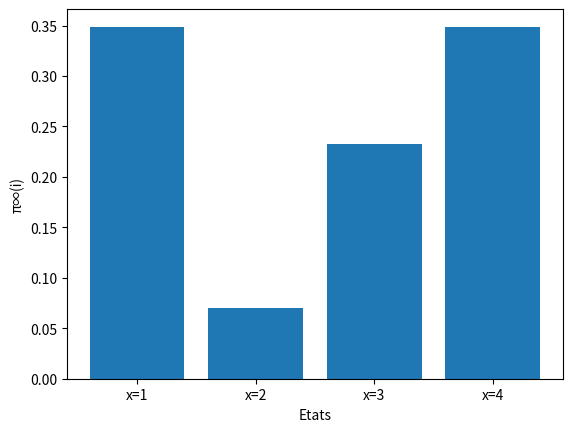
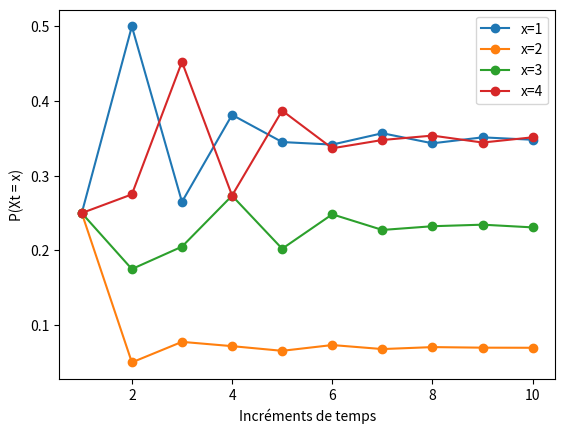
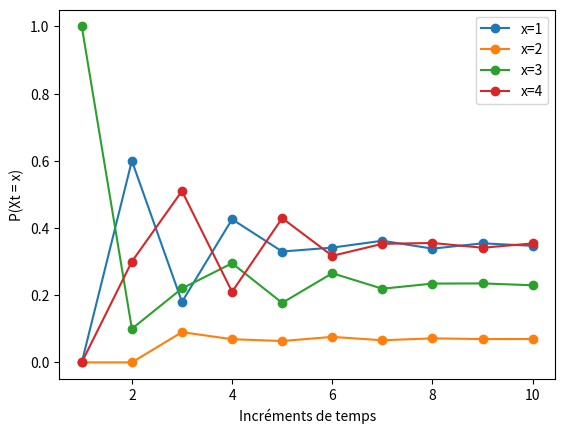
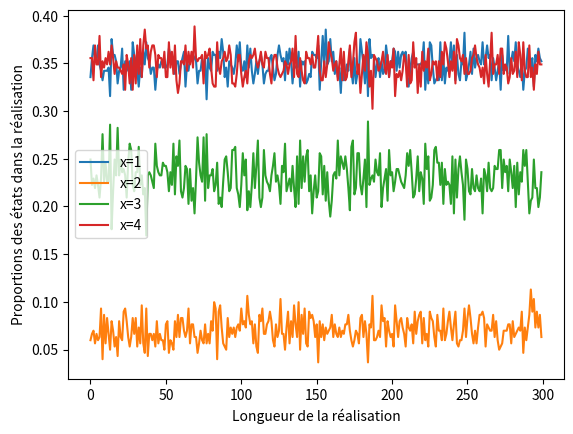

Write Python code to recreate these figures, in order.
import numpy as np
from matplotlib import pyplot as plt


# Initialisation de Q, la matrice de transition et x, le domaine des états
def chaine_markov():
    Q = np.array([[0, 0.1, 0.1, 0.8], [1, 0, 0, 0], [0.6, 0, 0.1, 0.3],
                  [0.4, 0.1, 0.5, 0]])
    x = np.array([1, 2, 3, 4])
    return Q, x


# P(Xt = x), où x = 1,2,3,4, en supposant que le premier état est choisi au hasard
def P_x_random(Q, x, n):
    P_Xn = np.array([1 / len(x) for i in range(len(x))
                     ])  # vecteur de base [1/4, 1/4, 1/4, 1/4]

    if n == 0:
        return P_Xn
    else:
        P_Xn = np.matmul(P_Xn, Qt(Q, n))
        return P_Xn  # vecteur où P_Xn[i-1] = P(X_t = i)


# P(Xt = x), où x = 1,2,3,4, en supposant que l’état initial est toujours 3
def P_x_3(Q, x, n):
    P_Xn = np.array([0, 0, 1, 0])  #vecteur de base

    if n == 0:
        return P_Xn
    else:
        P_Xn = np.matmul(P_Xn, Qt(Q, n))
        return P_Xn  # vecteur où P_Xn[i-1] = P(X_t = i)


# t-ième puissance de la matrice de transition, avec t>0
def Qt(Q, t):
    Result = Q

    for i in range(1, t):  # si t=1 on ne rentre pas dans la boucle --> Q^1 = Q
        Result = np.matmul(Result, Q)

    return Result


# Représentation de l’évolution des deux premières grandeurs (P_x_random et P_x_3) sur un graphe avec une courbe par état
def representation(Q, x, n):
    evol_unif_1 = np.array([])
    evol_unif_2 = np.array([])
    evol_unif_3 = np.array([])
    evol_unif_4 = np.array([])
    evol_trois_1 = np.array([])
    evol_trois_2 = np.array([])
    evol_trois_3 = np.array([])
    evol_trois_4 = np.array([])
    time = list(range(1, n + 1))

    for i in range(0, n):
        Pr = P_x_random(Q, x, i)
        evol_unif_1 = np.append(evol_unif_1, Pr[0])
        evol_unif_2 = np.append(evol_unif_2, Pr[1])
        evol_unif_3 = np.append(evol_unif_3, Pr[2])
        evol_unif_4 = np.append(evol_unif_4, Pr[3])
        P3 = P_x_3(Q, x, i)
        evol_trois_1 = np.append(evol_trois_1, P3[0])
        evol_trois_2 = np.append(evol_trois_2, P3[1])
        evol_trois_3 = np.append(evol_trois_3, P3[2])
        evol_trois_4 = np.append(evol_trois_4, P3[3])

    plt.plot(time, evol_unif_1, marker='o', label="x=1")
    plt.plot(time, evol_unif_2, marker='o', label="x=2")
    plt.plot(time, evol_unif_3, marker='o', label="x=3")
    plt.plot(time, evol_unif_4, marker='o', label="x=4")
    plt.xlabel('Incréments de temps')
    plt.ylabel('P(Xt = x)')
    #plt.title('Evolution de la première grandeur')
    plt.legend()
    plt.savefig('evol_unif.png', bbox_inches='tight')
    plt.clf()

    plt.plot(time, evol_trois_1, marker='o', label="x=1")
    plt.plot(time, evol_trois_2, marker='o', label="x=2")
    plt.plot(time, evol_trois_3, marker='o', label="x=3")
    plt.plot(time, evol_trois_4, marker='o', label="x=4")
    plt.xlabel('Incréments de temps')
    plt.ylabel('P(Xt = x)')
    #plt.title('Evolution de la deuxième grandeur')
    plt.legend()
    plt.savefig('evol_trois.png', bbox_inches='tight')
    plt.clf()


# Distribution stationnaire pi_inf de la chaîne de Markov définie par [pi_inf]j = lim t→inf P(Xt = j)
def distrib_pi_inf(Q, x):
    Pi_t = np.array([])
    for i in x:
        Pi_t = np.append(Pi_t, P_x_random(Q, x, 0)[i - 1])  # initialisé à Pi_0
    Pi_inf = np.matmul(Pi_t, Q)
    while (Pi_inf != Pi_t).all():
        Pi_t = Pi_inf
        Pi_inf = np.matmul(Pi_t, Q)

    # plot
    x_axis = list(range(1, 5))
    x = ['x=1', 'x=2', 'x=3', 'x=4']
    plt.bar(x_axis, Pi_inf)
    plt.xlabel('Etats')
    plt.ylabel('π∞(i)')
    #plt.title('Distribution stationnaire π∞ de la chaîne de Markov')
    plt.xticks(x_axis, x)
    plt.savefig('pi_inf.png', bbox_inches='tight')
    plt.clf()

    return Pi_inf


# Distribution stationnaire pour un temps n donné
def distrib_pi_inf_bis(Q, x, value, n):
    Pi_t = np.array([])
    for i in x:
        Pi_t = np.append(Pi_t, P_x_random(Q, x, 0)[i - 1])  # initialisé à Pi_0
    Pi_t = np.matmul(Pi_t, Qt(Q, n))

    ind = np.where(x == value)

    return Pi_t[ind[0][0]]


# Calcul du noeud suivant de la chaîne de Markov
def realisation_aleatoire_chaine_markov_next(Q, x, ind_now):
    Prob_next = np.array([])
    for i in range(0, x.size):
        Prob_next = np.append(Prob_next, Q[ind_now][i])
    rand = np.array(np.random.multinomial(1, Prob_next))
    ind_next = np.where(rand == 1)
    return ind_next[0][0]


# Réalisation aléatoire de longueur T de la chaîne de Markov
def realisation_aleatoire_chaine_markov(Q, x, T):
    ind = np.random.randint(x.size - 1)
    chaine = np.array([x[ind]])
    for i in range(0, T):
        ind = realisation_aleatoire_chaine_markov_next(Q, x, ind)
        chaine = np.append(chaine, x[ind])
    return chaine


# Calcul, pour chaque état, du nombre de fois qu’il apparaît dans la réalisation divisé par la longueur de la réalisation (taux d'occurrence)
def realisation_aleatoire_chaine_markov_prop_etats(chaine):
    x1, x2, x3, x4 = 0, 0, 0, 0
    T = len(chaine)
    for i in range(0, T):
        if chaine[i] == 1:
            x1 += 1 / T
        elif chaine[i] == 2:
            x2 += 1 / T
        elif chaine[i] == 3:
            x3 += 1 / T
        else:
            x4 += 1 / T

    return x1, x2, x3, x4


# Représentation de l’évolution de la proportion de présence de chaque état dans la chaine de markov lorsque T croît
def evol_states(Q, x, T_max):
    evol_x1 = np.array([])
    evol_x2 = np.array([])
    evol_x3 = np.array([])
    evol_x4 = np.array([])
    for i in range(0, T_max):
        chaine = realisation_aleatoire_chaine_markov(Q, x, T_max)
        x1, x2, x3, x4 = realisation_aleatoire_chaine_markov_prop_etats(chaine)
        evol_x1 = np.append(evol_x1, x1)
        evol_x2 = np.append(evol_x2, x2)
        evol_x3 = np.append(evol_x3, x3)
        evol_x4 = np.append(evol_x4, x4)

    # proportions d'états
    evol_T = list(range(0, T_max))
    plt.plot(evol_T, evol_x1, label="x=1")
    plt.plot(evol_T, evol_x2, label="x=2")
    plt.plot(evol_T, evol_x3, label="x=3")
    plt.plot(evol_T, evol_x4, label="x=4")
    plt.xlabel('Longueur de la réalisation')
    plt.ylabel('Proportions des états dans la réalisation')
    #plt.title('Evolution de la proportions des états dans la réalisation')
    plt.legend()
    plt.savefig('evol_states.png', bbox_inches='tight')
    plt.clf()


if __name__ == '__main__':
    Q, x = chaine_markov()

    distrib_pi_inf(Q, x)
    representation(Q, x, 10)
    evol_states(Q, x, 300)
